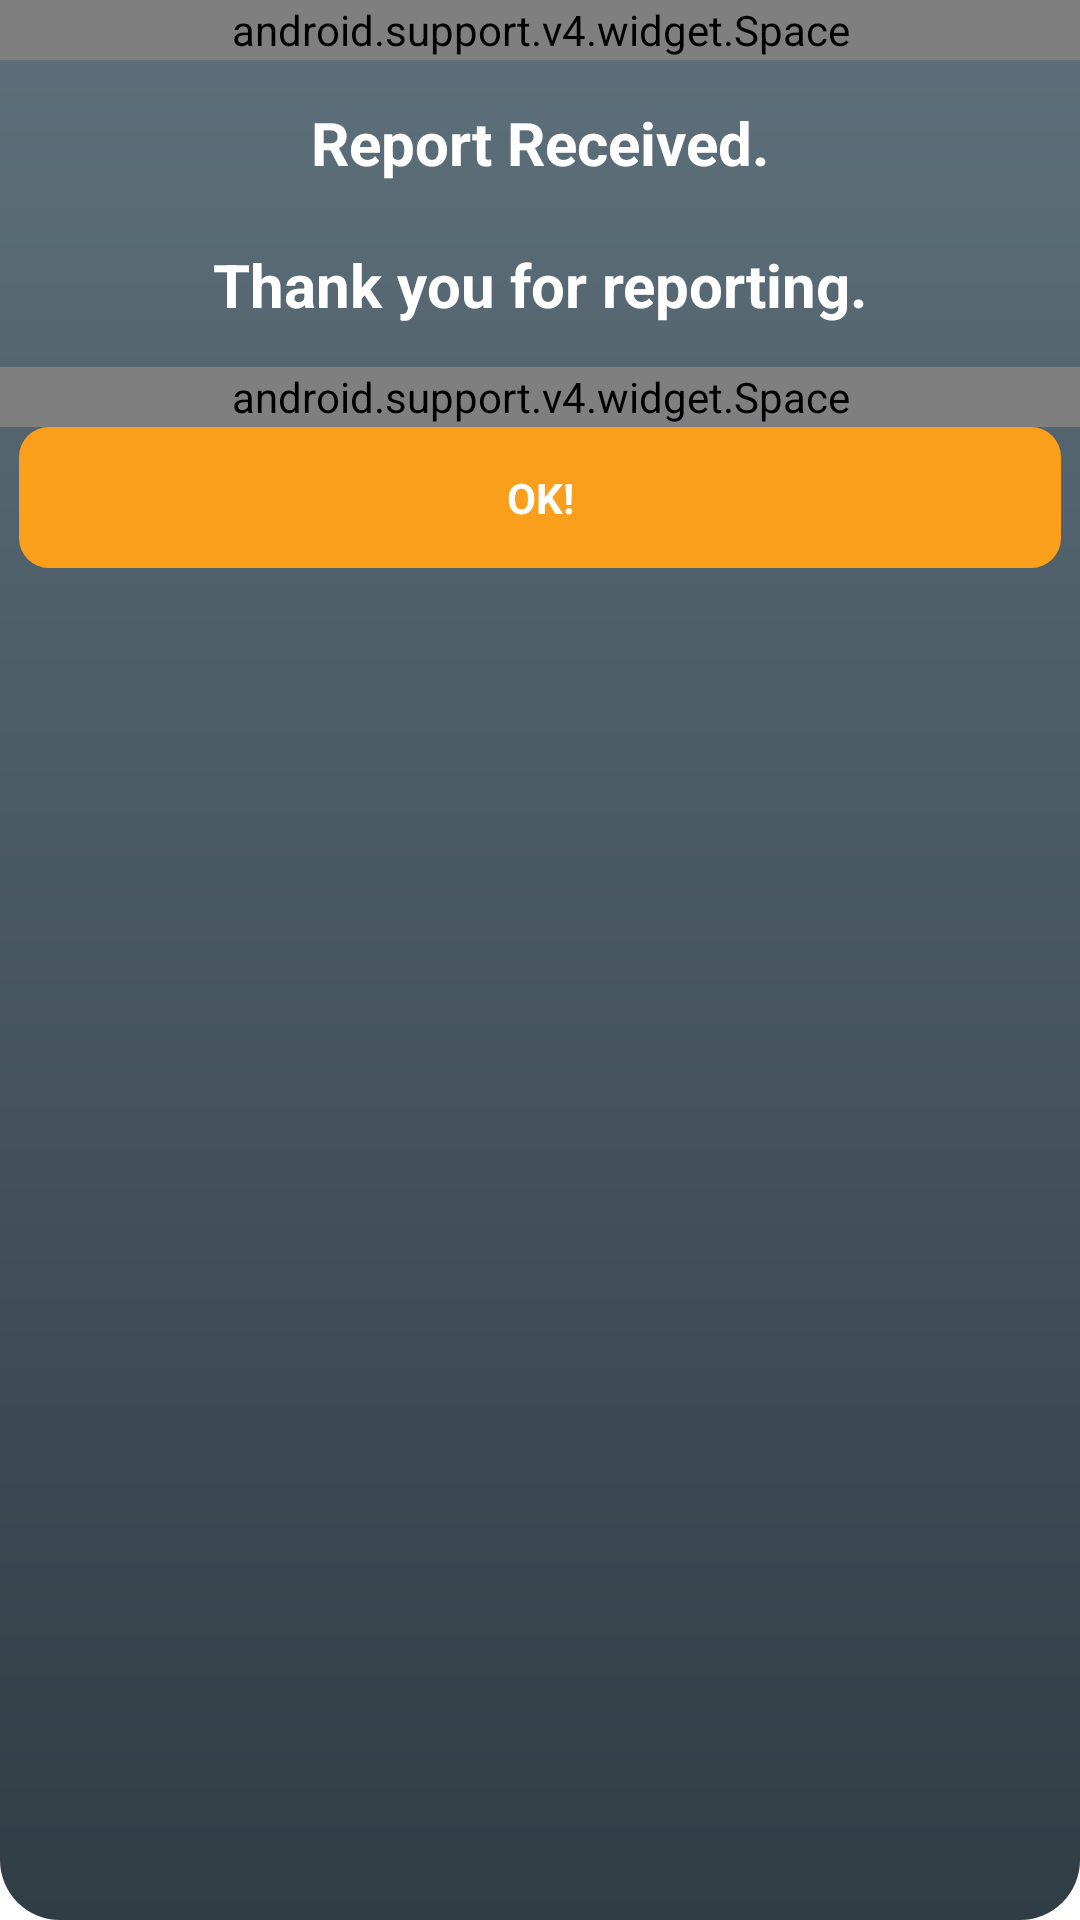

Write the Android layout XML for this screen, with the resource values it uses.
<!-- AndroidManifest.xml: fallback theme Theme.MaterialComponents.DayNight.NoActionBar -->
<!-- res/layout/finish_dialog.xml -->
<?xml version="1.0" encoding="utf-8"?>
<LinearLayout xmlns:android="http://schemas.android.com/apk/res/android"
    android:id="@+id/finish_container"
    android:layout_width="match_parent"
    android:layout_height="wrap_content"
    android:layout_margin="16dp"
    android:orientation="vertical"
    android:background="@drawable/rect_for_input">

    <android.support.v4.widget.Space
        android:layout_width="match_parent"
        android:layout_height="20dp"/>

    <TextView
        android:layout_width="match_parent"
        android:layout_height="wrap_content"
        android:padding="14dp"
        android:gravity="center"
        android:textStyle="bold"
        android:textColor="@android:color/white"
        android:text="@string/finished_report"
        android:textSize="20sp"/>

    <android.support.v4.widget.Space
        android:layout_width="match_parent"
        android:layout_height="20dp"/>

    <TextView
        android:id="@+id/finish_btn"
        android:layout_width="match_parent"
        android:layout_height="wrap_content"
        android:layout_marginLeft="6.3dp"
        android:layout_marginRight="6.3dp"
        android:layout_marginBottom="7.3dp"
        android:layout_alignParentBottom="true"
        android:textStyle="bold"
        android:padding="14dp"
        android:gravity="center"
        android:background="@drawable/rec_button_selector"
        android:textColor="@android:color/white"
        android:text="OK!"/>

</LinearLayout>
<!-- resources referenced by this layout -->
<resources>
  <!-- drawable rec_button_selector (drawable) -->
  <?xml version="1.0" encoding="utf-8"?>
  <selector xmlns:android="http://schemas.android.com/apk/res/android">
      <item android:state_pressed="true" android:drawable="@drawable/rect_button_pushed"/>
      <item android:drawable="@drawable/rect_button"/>
  </selector>
  <!-- drawable rect_for_input (drawable) -->
  <?xml version="1.0" encoding="utf-8"?>
  <shape xmlns:android="http://schemas.android.com/apk/res/android">
      <gradient
          android:startColor="@color/splash_start"
          android:endColor="@color/splash_end"
          android:type="linear"
          android:angle="270" />
  
      <corners android:radius="20dp"/>
  </shape>
  <string name="finished_report">Report Received.\n\nThank you for reporting.</string>
  <!-- drawable rect_button_pushed (drawable) -->
  <?xml version="1.0" encoding="utf-8"?>
  <shape xmlns:android="http://schemas.android.com/apk/res/android">
      <corners android:radius="10dp"/>
      <solid android:color="#b5915c"/>
  </shape>
  <!-- drawable rect_button (drawable) -->
  <?xml version="1.0" encoding="utf-8"?>
  <shape xmlns:android="http://schemas.android.com/apk/res/android">
      <corners android:radius="10dp"/>
      <solid android:color="#f99f1c"/>
  </shape>
  <color name="splash_start">#5e707b</color>
  <color name="splash_end">#303d45</color>
</resources>
